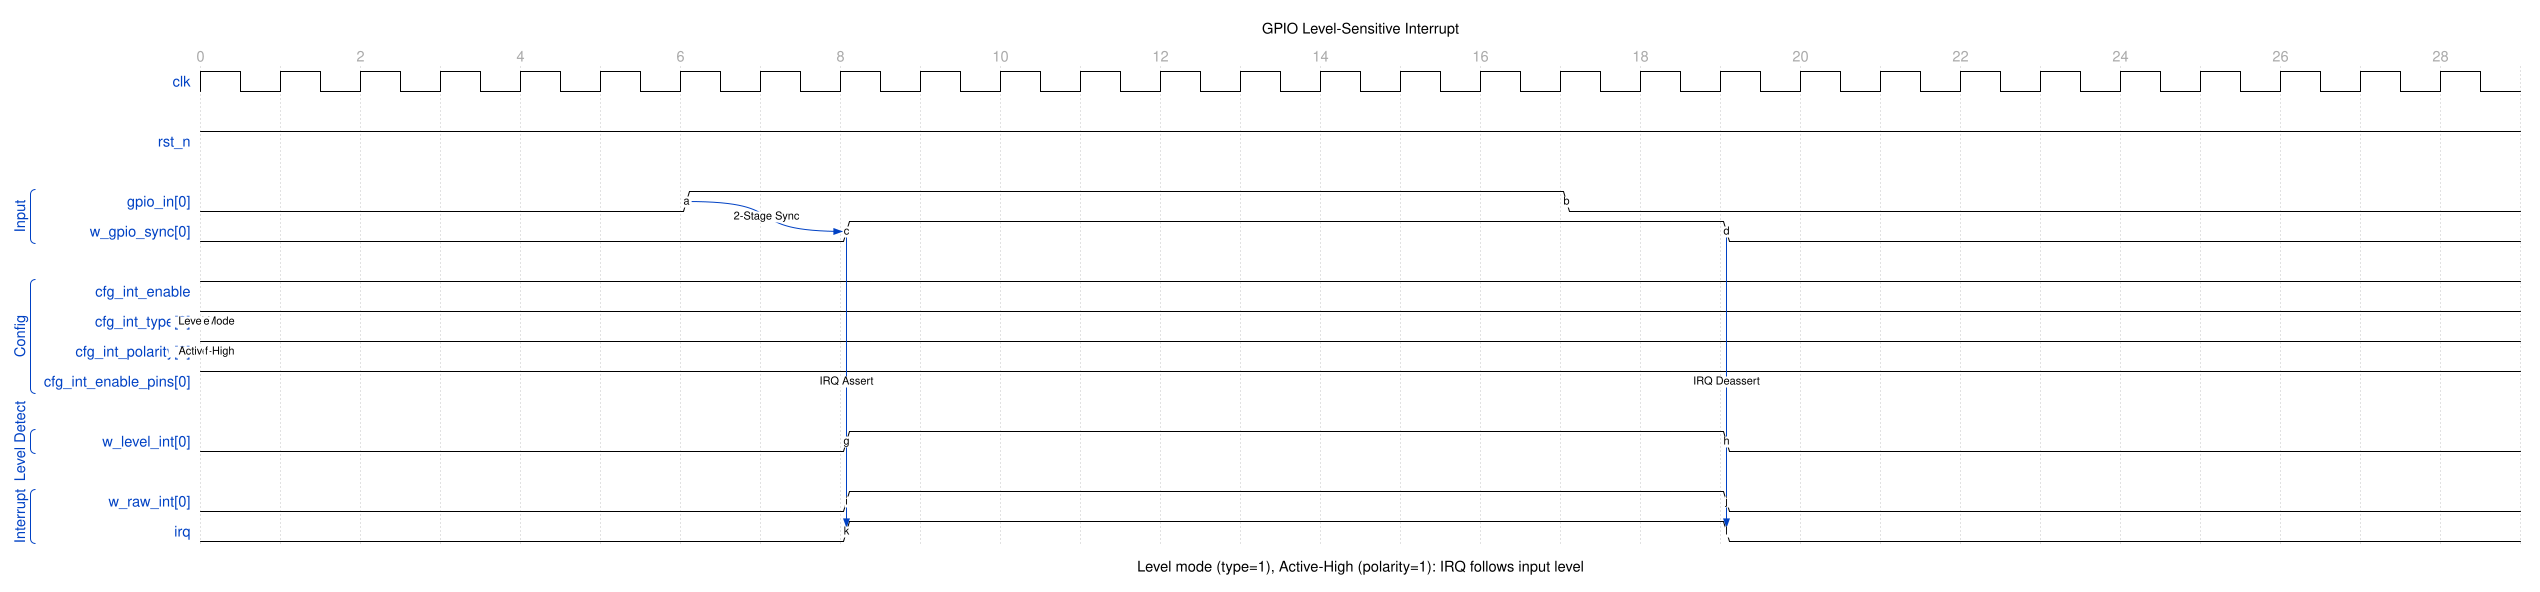

Reproduce this timing diagram as a WaveDrom spec.

{
  "signal": [
    {
      "name": "clk",
      "wave": "p............................",
      "period": 1.0
    },
    {},
    {
      "name": "rst_n",
      "wave": "1............................"
    },
    {},
    [
      "Input",
      {
        "name": "gpio_in[0]",
        "wave": "0.....1..........0...........",
        "node": "......a..........b..........."
      },
      {
        "name": "w_gpio_sync[0]",
        "wave": "0.......1..........0.........",
        "node": "........c..........d........."
      }
    ],
    {},
    [
      "Config",
      {
        "name": "cfg_int_enable",
        "wave": "1............................"
      },
      {
        "name": "cfg_int_type[0]",
        "wave": "1............................",
        "node": "e............................"
      },
      {
        "name": "cfg_int_polarity[0]",
        "wave": "1............................",
        "node": "f............................"
      },
      {
        "name": "cfg_int_enable_pins[0]",
        "wave": "1............................"
      }
    ],
    {},
    [
      "Level Detect",
      {
        "name": "w_level_int[0]",
        "wave": "0.......1..........0.........",
        "node": "........g..........h........."
      }
    ],
    {},
    [
      "Interrupt",
      {
        "name": "w_raw_int[0]",
        "wave": "0.......1..........0.........",
        "node": "........i..........j........."
      },
      {
        "name": "irq",
        "wave": "0.......1..........0.........",
        "node": "........k..........l........."
      }
    ]
  ],
  "head": {
    "text": "GPIO Level-Sensitive Interrupt",
    "tick": 0,
    "every": 2
  },
  "foot": {
    "text": "Level mode (type=1), Active-High (polarity=1): IRQ follows input level"
  },
  "config": {
    "hscale": 1.5
  },
  "edge": [
    "e Level Mode",
    "f Active-High",
    "a~>c 2-Stage Sync",
    "c~>k IRQ Assert",
    "d~>l IRQ Deassert"
  ]
}
